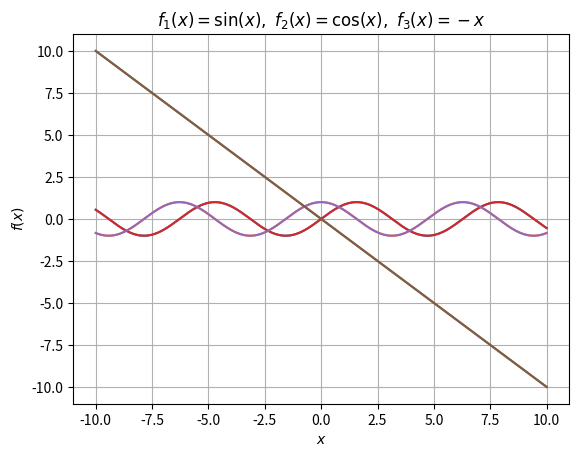

Here is the Python script that generated this plot:
import numpy as np
import matplotlib.pyplot as plt
x = np.arange(-10, 10.01, 0.01)
plt.plot(x, np.sin(x), x, np.cos(x), x, -x)
plt.show()

x=np.arange(-10, 10.01, 0.01)
plt.plot(x, np.sin(x), x, np.cos(x), x, -x)
plt.xlabel(r'$x$')
plt.ylabel(r'$f(x)$')
plt.title(r'$f_1(x)=\sin(x),\ f_2(x)=\cos(x), \ f_3(x)=-x$')
plt.grid(True)
plt.show()

